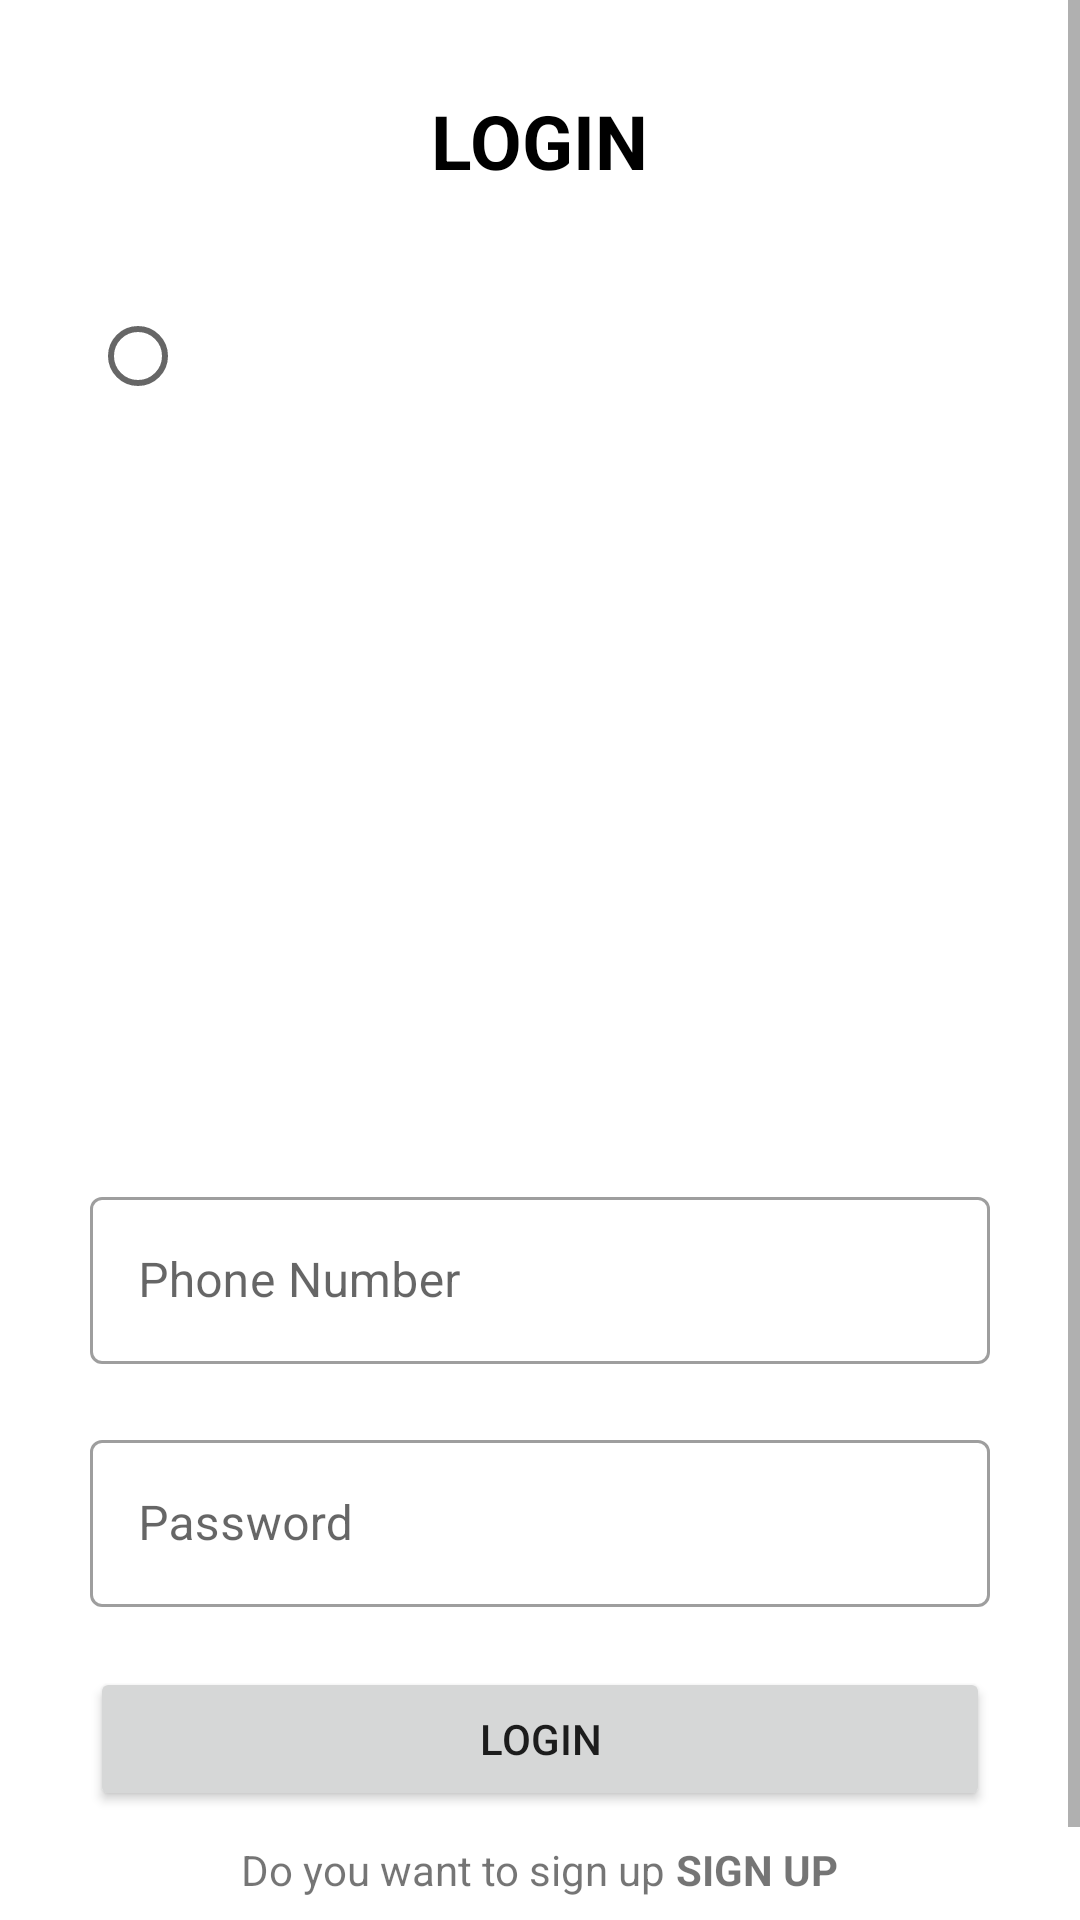

Write the Android layout XML for this screen, with the resource values it uses.
<!-- AndroidManifest.xml: application theme Theme.IgnetiLabTest -->
<!-- res/layout/activity_login.xml -->
<?xml version="1.0" encoding="utf-8"?>
<androidx.constraintlayout.widget.ConstraintLayout xmlns:android="http://schemas.android.com/apk/res/android"
    xmlns:app="http://schemas.android.com/apk/res-auto"
    xmlns:tools="http://schemas.android.com/tools"
    android:layout_width="match_parent"
    android:layout_height="match_parent"
    tools:context=".login.LoginActivity">


    <ScrollView
        android:layout_width="match_parent"
        android:layout_height="match_parent"
        android:fillViewport="true">

        <RelativeLayout
            android:layout_width="match_parent"
            android:layout_height="match_parent">

            <TextView
                android:id="@+id/txtLogin"
                android:layout_width="wrap_content"
                android:layout_height="wrap_content"
                android:layout_centerHorizontal="true"
                android:layout_marginTop="30dp"
                android:text="LOGIN"
                android:textColor="@color/black"
                android:textSize="25dp"
                android:textStyle="bold">

            </TextView>

            <LinearLayout
                android:layout_width="match_parent"
                android:layout_height="match_parent"
                android:layout_below="@+id/txtLogin"
                android:gravity="center"
                android:orientation="vertical"
                android:padding="30dp">

                <RadioGroup
                    android:layout_width="match_parent"
                    android:layout_height="300dp">

                    <RadioButton
                        android:layout_width="match_parent"
                        android:layout_height="50dp"
                        android:drawableLeft="app">

                    </RadioButton>

                </RadioGroup>

                <com.google.android.material.textfield.TextInputLayout
                    style="@style/Widget.MaterialComponents.TextInputLayout.OutlinedBox"
                    android:layout_width="match_parent"
                    android:layout_height="wrap_content"
                    android:hint="@string/phone">

                    <com.google.android.material.textfield.TextInputEditText
                        android:id="@+id/edtPhone"
                        android:layout_width="match_parent"
                        android:layout_height="wrap_content"
                        android:inputType="phone" />

                </com.google.android.material.textfield.TextInputLayout>

                <com.google.android.material.textfield.TextInputLayout
                    style="@style/Widget.MaterialComponents.TextInputLayout.OutlinedBox"
                    android:layout_width="match_parent"
                    android:layout_height="wrap_content"
                    android:layout_marginTop="20dp"
                    android:hint="@string/password">

                    <com.google.android.material.textfield.TextInputEditText
                        android:id="@+id/edtPassword"
                        android:layout_width="match_parent"
                        android:layout_height="wrap_content"
                        android:inputType="textPassword" />

                </com.google.android.material.textfield.TextInputLayout>


                <Button
                    android:id="@+id/loginButton"
                    android:layout_width="match_parent"
                    android:layout_height="wrap_content"
                    android:layout_gravity="center_horizontal"
                    android:layout_marginTop="20dp"
                    android:text="Login" />

                <LinearLayout
                    android:layout_width="match_parent"
                    android:layout_height="wrap_content"
                    android:gravity="center"
                    android:orientation="horizontal"
                    android:padding="10dp">

                    <TextView
                        android:layout_width="wrap_content"
                        android:layout_height="wrap_content"
                        android:layout_gravity="center"
                        android:text="Do you want to sign up "
                        android:textSize="14sp">

                    </TextView>

                    <TextView
                        android:id="@+id/tvSignUp"
                        android:layout_width="wrap_content"
                        android:layout_height="wrap_content"
                        android:layout_gravity="center"
                        android:text="SIGN UP"
                        android:textSize="14sp"
                        android:textStyle="bold">

                    </TextView>

                </LinearLayout>


            </LinearLayout>

        </RelativeLayout>


    </ScrollView>


</androidx.constraintlayout.widget.ConstraintLayout>
<!-- resources referenced by this layout -->
<resources>
  <string name="password">Password</string>
  <string name="phone">Phone Number</string>
  <style name="Theme.IgnetiLabTest" parent="Theme.MaterialComponents.DayNight.NoActionBar">
          
          <item name="colorPrimary">@color/purple_500</item>
          <item name="colorPrimaryVariant">@color/purple_700</item>
          <item name="colorOnPrimary">@color/white</item>
          
          <item name="colorSecondary">@color/teal_200</item>
          <item name="colorSecondaryVariant">@color/teal_700</item>
          <item name="colorOnSecondary">@color/black</item>
          
          <item name="android:statusBarColor" tools:targetApi="l">?attr/colorPrimaryVariant</item>
          
      </style>
  <!-- not gathered from this repository: default colours our renderer supplied (Android Studio template values) -->
  <color name="purple_500">#FF6200EE</color>
  <color name="purple_700">#FF3700B3</color>
  <color name="teal_200">#FF03DAC5</color>
  <color name="teal_700">#FF018786</color>
  <color name="black">#FF000000</color>
  <color name="white">#FFFFFFFF</color>
</resources>
